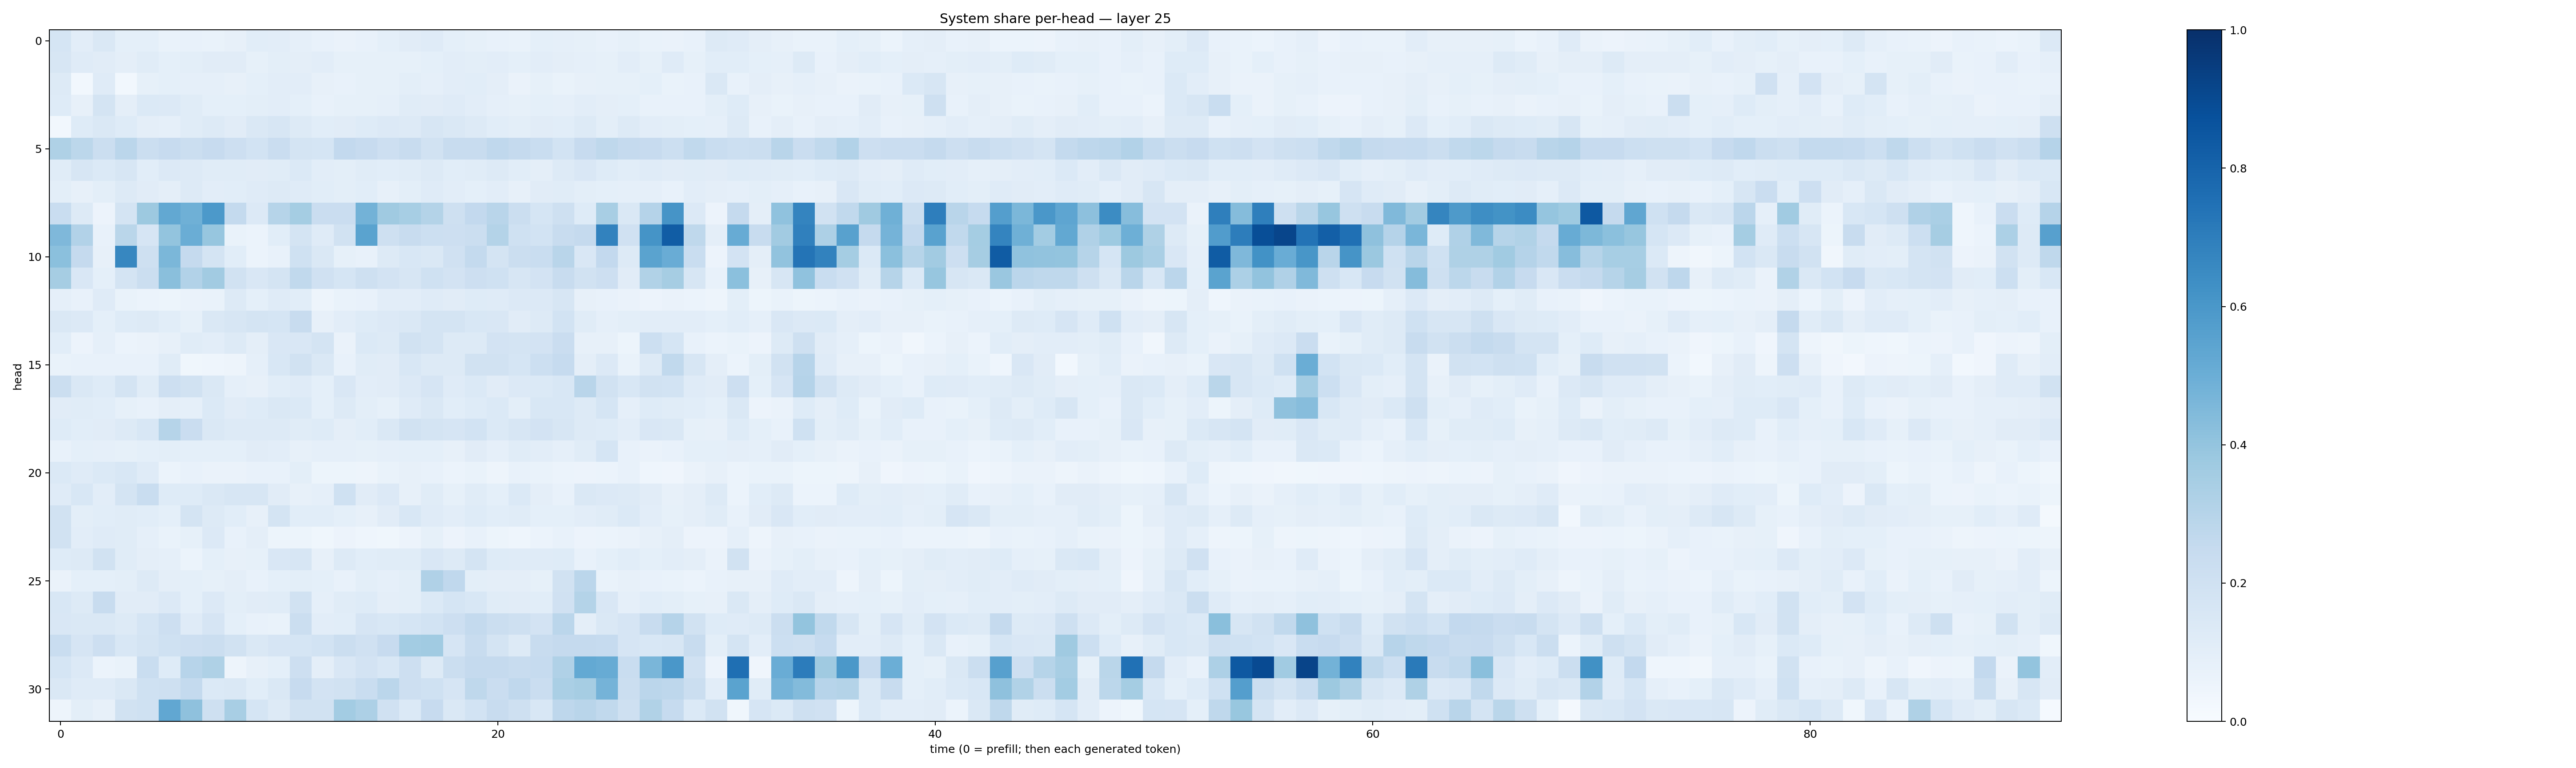

The data file committed next to this chart (first rows):
0.17053622, 0.102492645, 0.1441068, 0.09044375, 0.09125093, 0.066623695, 0.07221522, 0.06801152, 0.080463864, 0.105872735, 0.104766116, 0.089353584, 0.07675101, 0.065510064, 0.07290305, 0.090693854, 0.11274639, 0.12073924, 0.09120106, 0.08279132, 0.070342876, 0.06685144, 0.09221796, 0.087329745
0.1614, 0.1192, 0.1111, 0.09635, 0.1134, 0.09348, 0.09926, 0.1106, 0.1105, 0.08532, 0.1009, 0.09625, 0.1033, 0.08393, 0.08505, 0.08456, 0.08512, 0.09316, 0.105, 0.1013, 0.1031, 0.09198, 0.1029, 0.09443
0.1255, 0.02811, 0.1177, 0.02805, 0.0821, 0.0916, 0.0861, 0.08781, 0.08103, 0.09216, 0.1043, 0.1055, 0.08194, 0.07137, 0.08523, 0.08293, 0.09885, 0.08922, 0.1038, 0.1087, 0.09517, 0.06326, 0.08271, 0.06845
0.1239, 0.07958, 0.1721, 0.09428, 0.1397, 0.1338, 0.1142, 0.09252, 0.09243, 0.099, 0.1034, 0.09001, 0.07632, 0.08549, 0.0855, 0.089, 0.1134, 0.1131, 0.1184, 0.1052, 0.08922, 0.08552, 0.09133, 0.0868
0.02816, 0.1249, 0.1409, 0.1236, 0.09719, 0.08651, 0.1157, 0.1269, 0.1122, 0.1474, 0.1578, 0.1293, 0.1075, 0.1123, 0.1218, 0.1332, 0.13, 0.1636, 0.1418, 0.1257, 0.1082, 0.1002, 0.1096, 0.1078
0.3221, 0.2792, 0.2208, 0.2846, 0.2262, 0.2425, 0.2206, 0.2425, 0.2126, 0.1841, 0.2277, 0.1759, 0.1712, 0.2603, 0.2431, 0.2123, 0.2352, 0.1912, 0.2385, 0.2392, 0.2683, 0.2506, 0.2324, 0.1845
0.1157, 0.1627, 0.138, 0.161, 0.1059, 0.1344, 0.1318, 0.1141, 0.1166, 0.111, 0.1144, 0.1383, 0.1036, 0.1015, 0.1163, 0.1058, 0.1169, 0.1279, 0.1082, 0.117, 0.1296, 0.1075, 0.09677, 0.1258
0.09991, 0.07835, 0.09781, 0.1306, 0.1118, 0.09655, 0.1292, 0.1028, 0.1074, 0.1181, 0.1259, 0.1186, 0.1067, 0.09992, 0.1076, 0.0792, 0.1003, 0.1174, 0.1034, 0.0902, 0.1054, 0.0819, 0.1119, 0.1171
0.2337, 0.1284, 0.0577, 0.1746, 0.3754, 0.5256, 0.4917, 0.5934, 0.2542, 0.1367, 0.2982, 0.3532, 0.2279, 0.2277, 0.4804, 0.3709, 0.3473, 0.3061, 0.2096, 0.2586, 0.2923, 0.2229, 0.1703, 0.2044
0.4531, 0.3111, 0.07224, 0.2881, 0.1658, 0.4022, 0.5034, 0.3925, 0.07003, 0.06145, 0.1085, 0.1768, 0.1179, 0.1952, 0.549, 0.2087, 0.2371, 0.2158, 0.2133, 0.221, 0.3075, 0.2029, 0.1849, 0.2373
0.4183, 0.2523, 0.07952, 0.666, 0.2064, 0.4599, 0.2539, 0.177, 0.1076, 0.05927, 0.07117, 0.2029, 0.1434, 0.08585, 0.07689, 0.1251, 0.1531, 0.1457, 0.1987, 0.2561, 0.1783, 0.2242, 0.2343, 0.29
0.3482, 0.1491, 0.09242, 0.1791, 0.2229, 0.4251, 0.3105, 0.3613, 0.1953, 0.1518, 0.177, 0.2629, 0.1954, 0.1681, 0.206, 0.1832, 0.1601, 0.2019, 0.1823, 0.2117, 0.1995, 0.1634, 0.1832, 0.2375
0.08864, 0.07273, 0.1189, 0.06999, 0.06113, 0.05106, 0.06364, 0.06796, 0.1257, 0.09152, 0.1206, 0.1075, 0.04797, 0.06662, 0.07267, 0.102, 0.1033, 0.1181, 0.1119, 0.1216, 0.1177, 0.1355, 0.136, 0.1569
0.1463, 0.1331, 0.09169, 0.1213, 0.1274, 0.1074, 0.08563, 0.1441, 0.1576, 0.177, 0.1698, 0.2378, 0.07982, 0.1044, 0.1218, 0.1351, 0.1452, 0.1756, 0.1747, 0.153, 0.149, 0.1109, 0.132, 0.1839
0.1086, 0.05738, 0.08931, 0.05949, 0.0634, 0.08146, 0.1146, 0.1031, 0.1324, 0.0968, 0.1492, 0.1499, 0.1779, 0.06547, 0.1385, 0.1265, 0.1941, 0.1727, 0.13, 0.1313, 0.1836, 0.1751, 0.181, 0.2287
0.06851, 0.07444, 0.07057, 0.07453, 0.07433, 0.1144, 0.03839, 0.04479, 0.04757, 0.08613, 0.155, 0.1894, 0.1415, 0.0713, 0.1133, 0.1132, 0.1534, 0.1269, 0.1298, 0.1949, 0.1923, 0.1687, 0.2162, 0.2491
0.2247, 0.1423, 0.1216, 0.1789, 0.1157, 0.2122, 0.1889, 0.1413, 0.08812, 0.07819, 0.1062, 0.1179, 0.09335, 0.1497, 0.1023, 0.1124, 0.1364, 0.1674, 0.1172, 0.1377, 0.1128, 0.1329, 0.1371, 0.1554
0.1099, 0.1138, 0.1089, 0.08389, 0.07103, 0.0974, 0.08873, 0.1404, 0.1103, 0.1215, 0.1454, 0.1391, 0.09359, 0.1266, 0.09981, 0.08387, 0.1206, 0.1467, 0.1065, 0.1234, 0.1403, 0.09928, 0.1542, 0.1539
0.1223, 0.1088, 0.1108, 0.1269, 0.1529, 0.2982, 0.2304, 0.1468, 0.1284, 0.132, 0.1318, 0.1167, 0.1226, 0.09703, 0.1062, 0.1459, 0.1919, 0.1754, 0.1651, 0.1841, 0.1369, 0.1578, 0.182, 0.1582
0.07384, 0.09102, 0.08842, 0.08319, 0.0926, 0.1002, 0.09122, 0.09078, 0.09284, 0.1103, 0.1024, 0.08126, 0.08744, 0.08721, 0.08472, 0.0883, 0.09113, 0.09269, 0.08112, 0.1118, 0.0879, 0.1145, 0.1026, 0.08832
0.1397, 0.1184, 0.1372, 0.1552, 0.1177, 0.06169, 0.07284, 0.06395, 0.0646, 0.07512, 0.0718, 0.1013, 0.0529, 0.05204, 0.0483, 0.06891, 0.08064, 0.0758, 0.05997, 0.06698, 0.04851, 0.07643, 0.06746, 0.05981
0.1199, 0.1541, 0.1033, 0.1793, 0.232, 0.1218, 0.1226, 0.1439, 0.1608, 0.1581, 0.1107, 0.08158, 0.08812, 0.203, 0.1115, 0.1338, 0.08127, 0.1165, 0.0847, 0.1155, 0.09331, 0.1368, 0.09705, 0.07135
0.1881, 0.09791, 0.106, 0.1146, 0.1071, 0.09325, 0.1778, 0.1309, 0.1079, 0.08085, 0.1772, 0.1084, 0.1061, 0.09259, 0.08184, 0.1129, 0.156, 0.1194, 0.1047, 0.1228, 0.106, 0.1163, 0.09183, 0.09312
0.1922, 0.1036, 0.1204, 0.1145, 0.08895, 0.06793, 0.08332, 0.1355, 0.07195, 0.09403, 0.05443, 0.0531, 0.03869, 0.05731, 0.04667, 0.03833, 0.05681, 0.08349, 0.05678, 0.0761, 0.05432, 0.04667, 0.06078, 0.0753
0.1236, 0.1253, 0.1881, 0.1153, 0.0953, 0.08741, 0.06064, 0.09183, 0.07899, 0.08562, 0.1491, 0.1606, 0.08045, 0.1326, 0.1056, 0.1161, 0.1157, 0.1493, 0.1256, 0.1755, 0.1243, 0.1209, 0.1188, 0.1217
0.0653, 0.09131, 0.09096, 0.09867, 0.1294, 0.09484, 0.09263, 0.084, 0.09617, 0.07811, 0.09052, 0.1008, 0.08999, 0.07376, 0.09851, 0.08863, 0.09864, 0.3202, 0.2657, 0.0996, 0.09739, 0.09605, 0.0832, 0.1946
0.156, 0.132, 0.2358, 0.1113, 0.1114, 0.136, 0.09073, 0.1361, 0.09968, 0.1098, 0.1134, 0.1931, 0.08792, 0.1163, 0.1221, 0.0947, 0.1005, 0.1405, 0.1695, 0.153, 0.1145, 0.1102, 0.1091, 0.1986
0.1486, 0.1476, 0.1414, 0.1256, 0.1699, 0.2135, 0.1211, 0.165, 0.09292, 0.07639, 0.06716, 0.2248, 0.1049, 0.1088, 0.1644, 0.1534, 0.169, 0.185, 0.2138, 0.256, 0.2246, 0.2066, 0.1801, 0.2815
0.2317, 0.1665, 0.2129, 0.1528, 0.175, 0.2017, 0.2138, 0.2254, 0.1918, 0.1475, 0.1666, 0.1693, 0.1847, 0.2223, 0.1976, 0.2446, 0.3587, 0.365, 0.1658, 0.2373, 0.1785, 0.1302, 0.2418, 0.2521
0.168, 0.1341, 0.0614, 0.06821, 0.2307, 0.122, 0.2947, 0.3234, 0.04805, 0.07953, 0.09361, 0.2144, 0.09623, 0.1503, 0.1834, 0.1554, 0.211, 0.126, 0.2223, 0.2516, 0.2507, 0.2357, 0.2464, 0.3179
0.1418, 0.1185, 0.1193, 0.1467, 0.2004, 0.2056, 0.2558, 0.1376, 0.1431, 0.1077, 0.1464, 0.2424, 0.18, 0.1917, 0.2316, 0.2833, 0.2147, 0.2021, 0.1653, 0.2704, 0.2279, 0.2681, 0.2283, 0.3384
0.04862, 0.1011, 0.07902, 0.1879, 0.203, 0.5297, 0.4126, 0.209, 0.3404, 0.1687, 0.1321, 0.1907, 0.1892, 0.3562, 0.3244, 0.1968, 0.139, 0.243, 0.1449, 0.1848, 0.2406, 0.2034, 0.1561, 0.276
